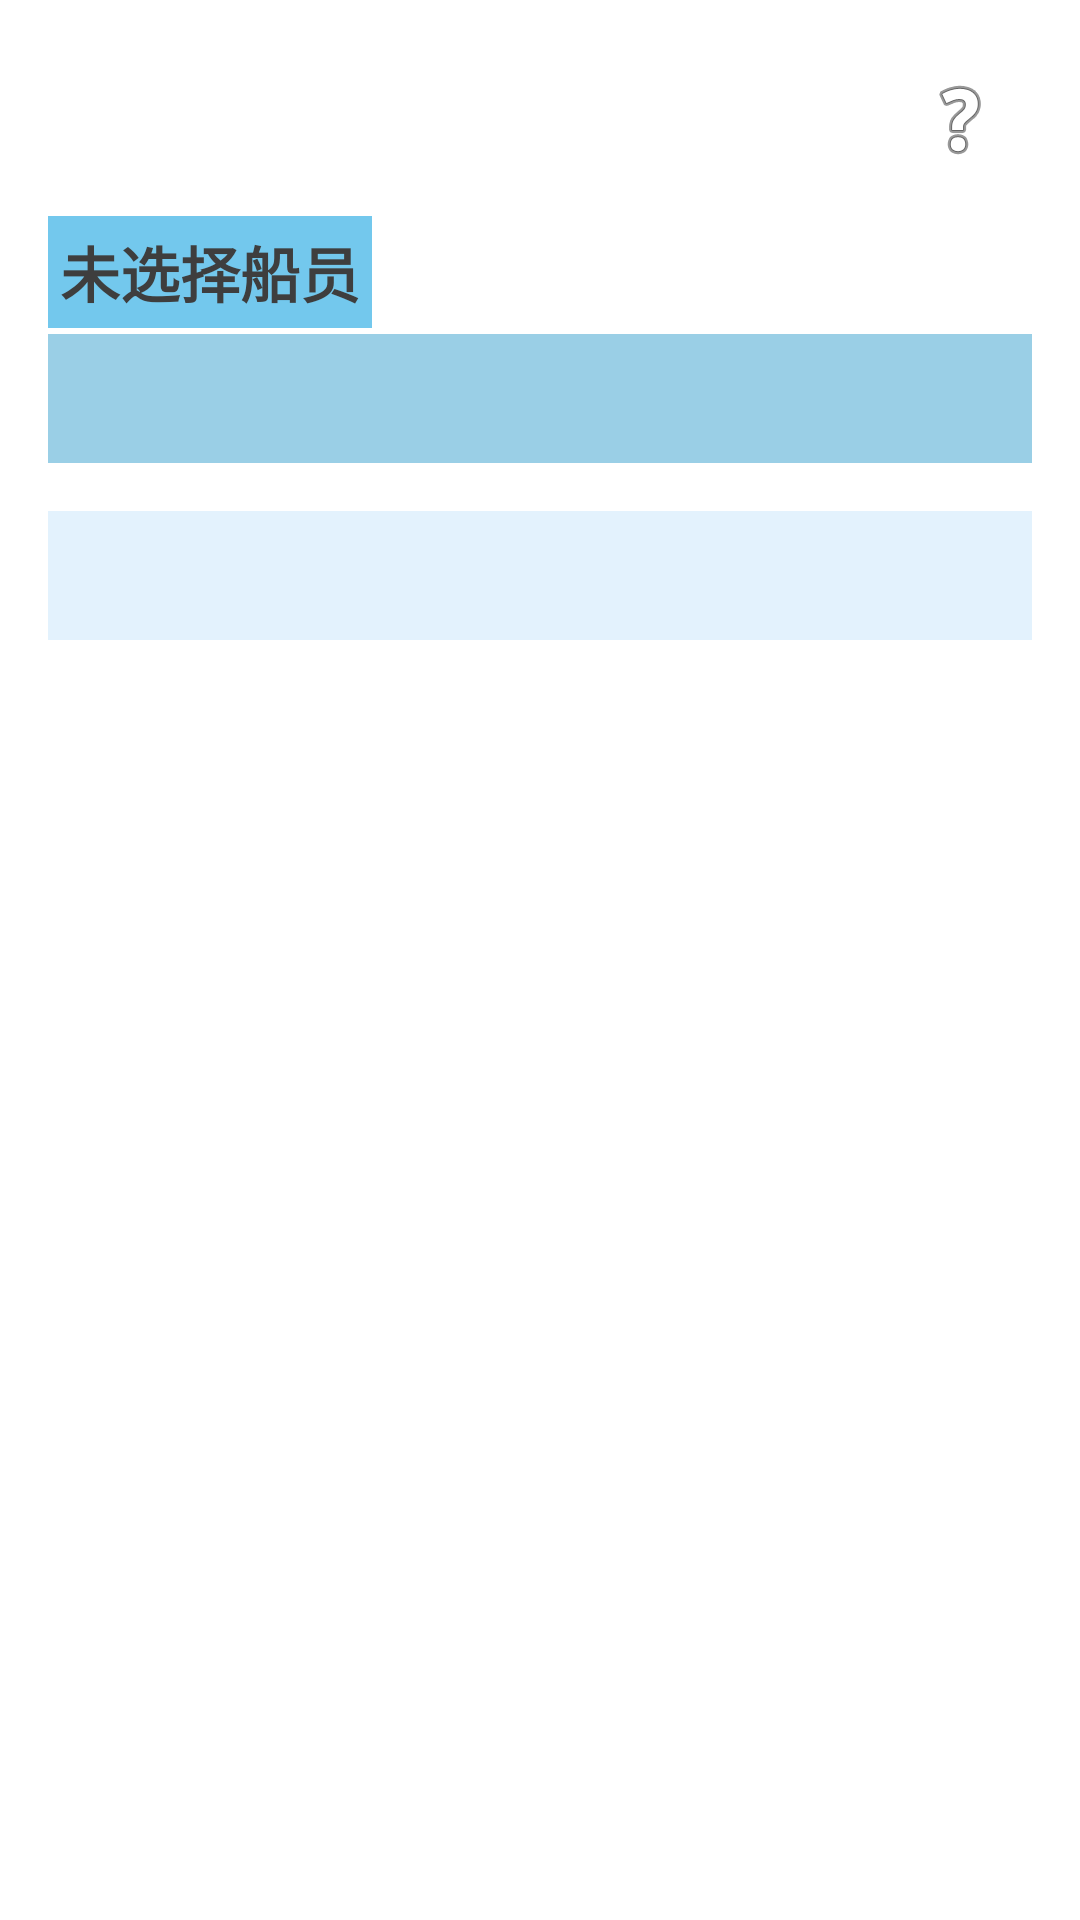

Reconstruct the res/layout file that produces this screen, plus the resources it refers to.
<!-- AndroidManifest.xml: application theme Theme.PssTool260312 -->
<!-- res/layout/fragment_plan_result.xml -->
<?xml version="1.0" encoding="utf-8"?>
<LinearLayout xmlns:android="http://schemas.android.com/apk/res/android"
    android:layout_width="match_parent"
    android:layout_height="wrap_content"
    android:orientation="vertical"
    android:padding="16dp">

    
    <LinearLayout
        android:layout_width="match_parent"
        android:layout_height="wrap_content"
        android:orientation="horizontal"
        android:gravity="end"
        android:paddingBottom="8dp">

        <ImageButton
            android:id="@+id/btn_help_plan_result"
            android:layout_width="wrap_content"
            android:layout_height="wrap_content"
            android:src="@android:drawable/ic_menu_help"
            android:background="?attr/selectableItemBackgroundBorderless"
            android:padding="8dp" />
    </LinearLayout>



    
    <TextView
        android:id="@+id/tv_crew_name"
        android:layout_width="wrap_content"
        android:layout_height="wrap_content"
        android:text="未选择船员"
        android:textSize="20sp"
        android:textStyle="bold"
        android:textColor="#3E3E3E"
        android:background="#73C8ED"
        android:padding="4dp"
        android:layout_marginBottom="2dp" />

    <TextView
        android:id="@+id/tv_result"
        android:layout_width="match_parent"
        android:layout_height="wrap_content"
        android:textColor="#000000"
        android:background="#9ACFE6"
        android:padding="12dp"
        android:textSize="14sp"
        android:lineSpacingExtra="4dp"
        android:typeface="monospace" />

    <TextView
        android:id="@+id/tv_summary"
        android:layout_width="match_parent"
        android:layout_height="wrap_content"
        android:layout_marginTop="16dp"
        android:background="#E3F2FD"
        android:padding="12dp"
        android:textSize="14sp"
        android:textStyle="bold" />
</LinearLayout>
<!-- resources referenced by this layout -->
<resources>
  <style name="Theme.PssTool260312" parent="Theme.MaterialComponents.DayNight.DarkActionBar">
          
          <item name="colorPrimary">@color/color_theme</item>
          <item name="colorPrimaryVariant">@color/color_theme2</item>
          <item name="colorOnPrimary">@color/white</item>
          
          <item name="colorSecondary">@color/teal_200</item>
          <item name="colorSecondaryVariant">@color/teal_700</item>
          <item name="colorOnSecondary">@color/black</item>
          
          <item name="android:statusBarColor">?attr/colorPrimaryVariant</item>
          
      </style>
  <color name="color_theme">#6EB179</color>
  <color name="color_theme2">#2E9C41</color>
  <color name="white">#FFFFFFFF</color>
  <color name="teal_200">#FF03DAC5</color>
  <color name="teal_700">#FF018786</color>
  <color name="black">#FF000000</color>
</resources>
